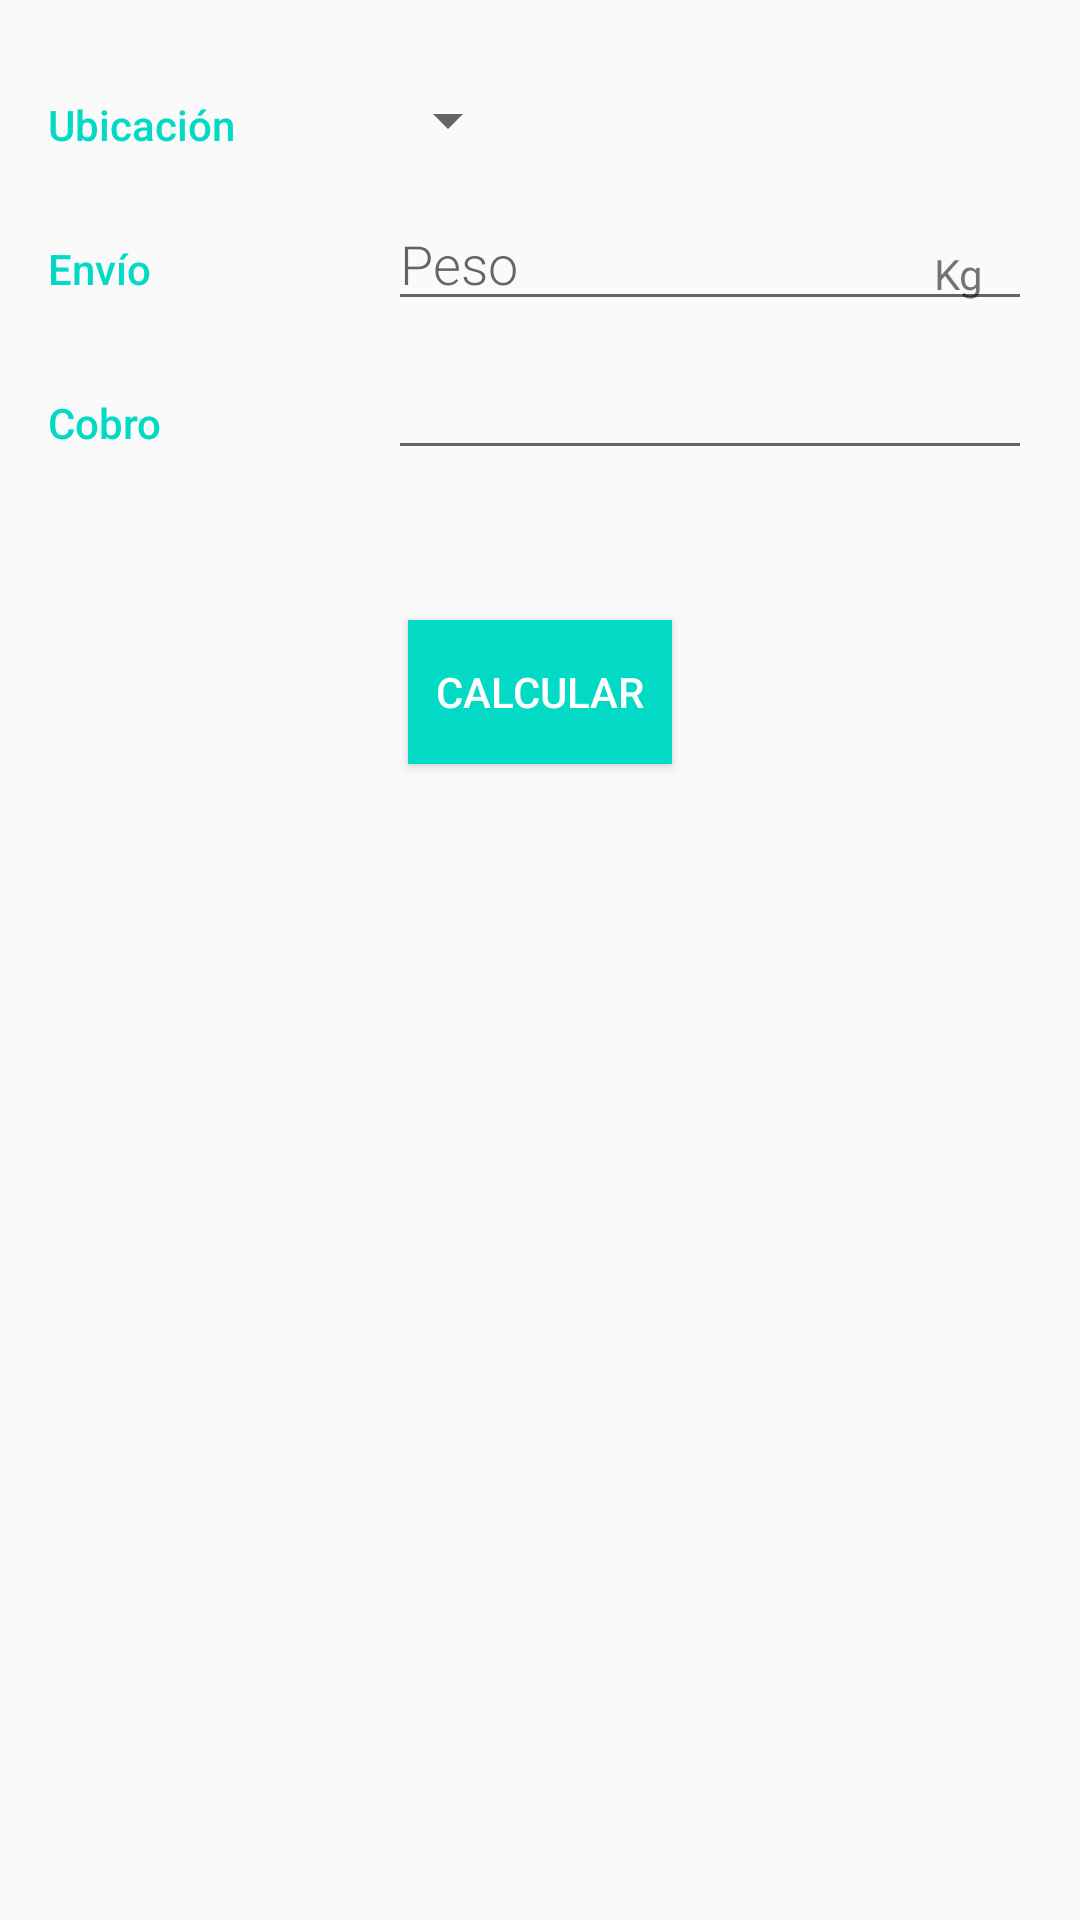

This screen was rendered from an Android layout file. Write that file and the resources it references.
<!-- AndroidManifest.xml: application theme AppTheme -->
<!-- res/layout/activity_calculator.xml -->
<?xml version="1.0" encoding="utf-8"?>
<LinearLayout xmlns:android="http://schemas.android.com/apk/res/android"
    xmlns:app="http://schemas.android.com/apk/res-auto"
    xmlns:tools="http://schemas.android.com/tools"
    android:layout_width="match_parent"
    android:layout_height="match_parent"
    android:orientation="vertical"
    android:padding="16dp"
    tools:context="org.example.fedez.CalculatorActivity">

    <LinearLayout
        android:id="@+id/container_ubication"
        android:layout_width="match_parent"
        android:layout_height="wrap_content"
        android:orientation="horizontal">

        <TextView
            android:text="Ubicación"
            style="@style/CategoryStyle" />

        <LinearLayout
            android:layout_height="wrap_content"
            android:layout_width="0dp"
            android:layout_weight="2"
            android:orientation="vertical">

            <Spinner
                android:id="@+id/spinner_ubication_flete"
                android:layout_height="48dp"
                android:layout_width="wrap_content"
                android:paddingRight="16dp"
                android:spinnerMode="dropdown"/>
        </LinearLayout>
    </LinearLayout>

    <LinearLayout
        android:id="@+id/container_measurement"
        android:layout_width="match_parent"
        android:layout_height="wrap_content"
        android:orientation="horizontal">

        <TextView
            android:text="Envío"
            style="@style/CategoryStyle" />

        <RelativeLayout
            android:layout_height="wrap_content"
            android:layout_width="0dp"
            android:layout_weight="2"
            android:paddingLeft="4dp">

            <EditText
                android:id="@+id/edit_peso"
                android:hint="Peso"
                android:inputType="numberDecimal"
                style="@style/EditorFieldStyle" />

            <TextView
                android:id="@+id/label_weight_units"
                android:text="Kg"
                style="@style/EditorUnitsStyle"/>
        </RelativeLayout>
    </LinearLayout>
    <LinearLayout
        android:layout_width="match_parent"
        android:layout_height="wrap_content"
        android:layout_marginTop="10dp"
        android:orientation="horizontal">

        <TextView
            android:text="Cobro"
            style="@style/CategoryStyle" />

        <LinearLayout
            android:layout_height="wrap_content"
            android:layout_width="0dp"
            android:layout_weight="2"
            android:paddingLeft="4dp"
            android:orientation="vertical">

            <EditText
                android:id="@+id/edit_cobro"
                android:inputType="none"
                android:editable="false"
                style="@style/EditorFieldStyle" />
        </LinearLayout>
    </LinearLayout>
    <Button
        android:layout_marginTop="50dp"
        android:background="@color/colorAccent"
        android:textColor="@android:color/white"
        android:onClick="onCalcular"
        android:layout_width="wrap_content"
        android:layout_height="wrap_content"
        android:text="Calcular"
        android:layout_gravity="center"
        />

</LinearLayout>
<!-- resources referenced by this layout -->
<resources>
  <style name="CategoryStyle">
          <item name="android:layout_height">wrap_content</item>
          <item name="android:layout_width">0dp</item>
          <item name="android:layout_weight">1</item>
          <item name="android:paddingTop">16dp</item>
          <item name="android:textColor">@color/colorAccent</item>
          <item name="android:fontFamily">sans-serif-medium</item>
          <item name="android:textAppearance">?android:textAppearanceSmall</item>
      </style>
  <style name="EditorFieldStyle">
          <item name="android:layout_height">wrap_content</item>
          <item name="android:layout_width">match_parent</item>
          <item name="android:fontFamily">sans-serif-light</item>
          <item name="android:textAppearance">?android:textAppearanceMedium</item>
      </style>
  <style name="EditorUnitsStyle">
          <item name="android:layout_height">wrap_content</item>
          <item name="android:layout_width">wrap_content</item>
          <item name="android:layout_alignParentRight">true</item>
          <item name="android:paddingRight">16dp</item>
          <item name="android:paddingTop">16dp</item>
          <item name="android:textAppearance">?android:textAppearanceSmall</item>
      </style>
  <style name="AppTheme" parent="Theme.AppCompat.Light.DarkActionBar">
          <item name="colorPrimary">@color/colorPrimary</item>
          <item name="colorPrimaryDark">@color/colorPrimaryDark</item>
          <item name="colorAccent">@color/colorAccent</item>
      </style>
  <!-- not gathered from this repository: default colours our renderer supplied (Android Studio template values) -->
  <color name="colorPrimary">#FF6200EE</color>
  <color name="colorPrimaryDark">#FF3700B3</color>
  <color name="colorAccent">#FF03DAC5</color>
</resources>
